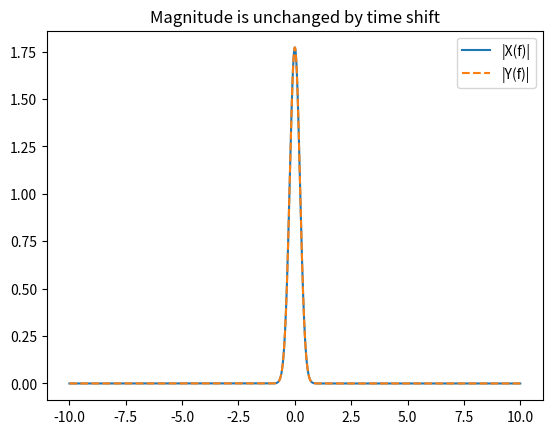
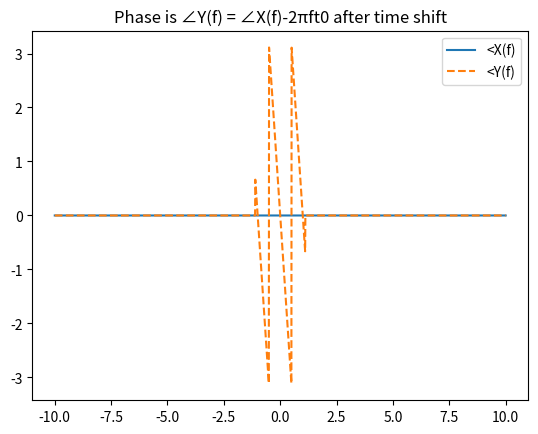

Python code for these plots, in order:
import numpy as np
import matplotlib.pyplot as plt

class SignalGenerator:

    def __init__(self,t):
        self.t = t

    def square(self, freq =1, duty =0.5):
        return np.sign(np.sin(2*np.pi*freq*self.t))
    
    def triangle(self, freq =1):
        return (2/np.pi) * np.arcsin(np.sin(2*np.pi*freq*self.t))
    def gaussian(self, a=1.0):
        return np.exp(-a*self.t**2)

    def time_shift(self,x,t0):
        return np.interp(self.t-t0,self.t,x,left=0,right=0)

    def time_scale(self, x,a):
        return np.interp(a*self.t,self.t,x,left=0,right=0)

    def modulate(self,x,f0):
        return x* np.exp(1j*2*np.pi*f0*self.t)

class CFTAnalyzer:
    def __init__(self,t,x):
        self.t=t
        self.x = x

    def transform(self, f_axis):
        X = np.zeros(len(f_axis),dtype=complex)

        for i,f in enumerate(f_axis):
            e_power_thingy = np.exp(-1j*2*np.pi*f*self.t)
            real = np.trapezoid(np.real(self.x*e_power_thingy),self.t)
            imag = np.trapezoid(np.imag(self.x*e_power_thingy),self.t)
            X[i] = real + 1j * imag
        return X

    @staticmethod
    def magnitude(X):
        return np.abs(X)

    @staticmethod
    def phase(X):
        return np.angle(X)
    
    @staticmethod
    def mse(a,b):
        return np.mean((a-b)**2)

t = np.linspace(-5,5,4000)
a = 1
generator = SignalGenerator(t)
x = generator.gaussian(a)

t0 = 1
y = generator.time_shift(x,t0)

f_axis = np.linspace(-10,10,2000)
cft_x = CFTAnalyzer(t,x)
X = cft_x.transform(f_axis=f_axis)
cft_y = CFTAnalyzer(t,y)
Y = cft_y.transform(f_axis)


threshold = 1e-5
X[np.abs(X) < threshold] = 0
Y[np.abs(Y) < threshold] = 0

phase_Y = np.unwrap(CFTAnalyzer.phase(Y))
phase_X = np.unwrap(CFTAnalyzer.phase(X))
mag_mse = CFTAnalyzer.mse(CFTAnalyzer.magnitude(Y),CFTAnalyzer.magnitude(X))
phase_mse = CFTAnalyzer.mse(phase_Y ,phase_X - 2*np.pi*f_axis*t0)

print("Magnitude mse: ",mag_mse)
print("Phase mse: ",phase_mse)

plt.figure()
plt.plot(f_axis,CFTAnalyzer.magnitude(X), label="|X(f)|")
plt.plot(f_axis,CFTAnalyzer.magnitude(Y), "--",label="|Y(f)|")
plt.legend()
plt.title("Magnitude is unchanged by time shift")
plt.show()

plt.figure()
plt.plot(f_axis,CFTAnalyzer.phase(X), label="<X(f)")
plt.plot(f_axis,CFTAnalyzer.phase(Y), "--",label="<Y(f)")
plt.legend()
plt.title("Phase is ∠Y(f) = ∠X(f)-2πft0 after time shift")
plt.show()
